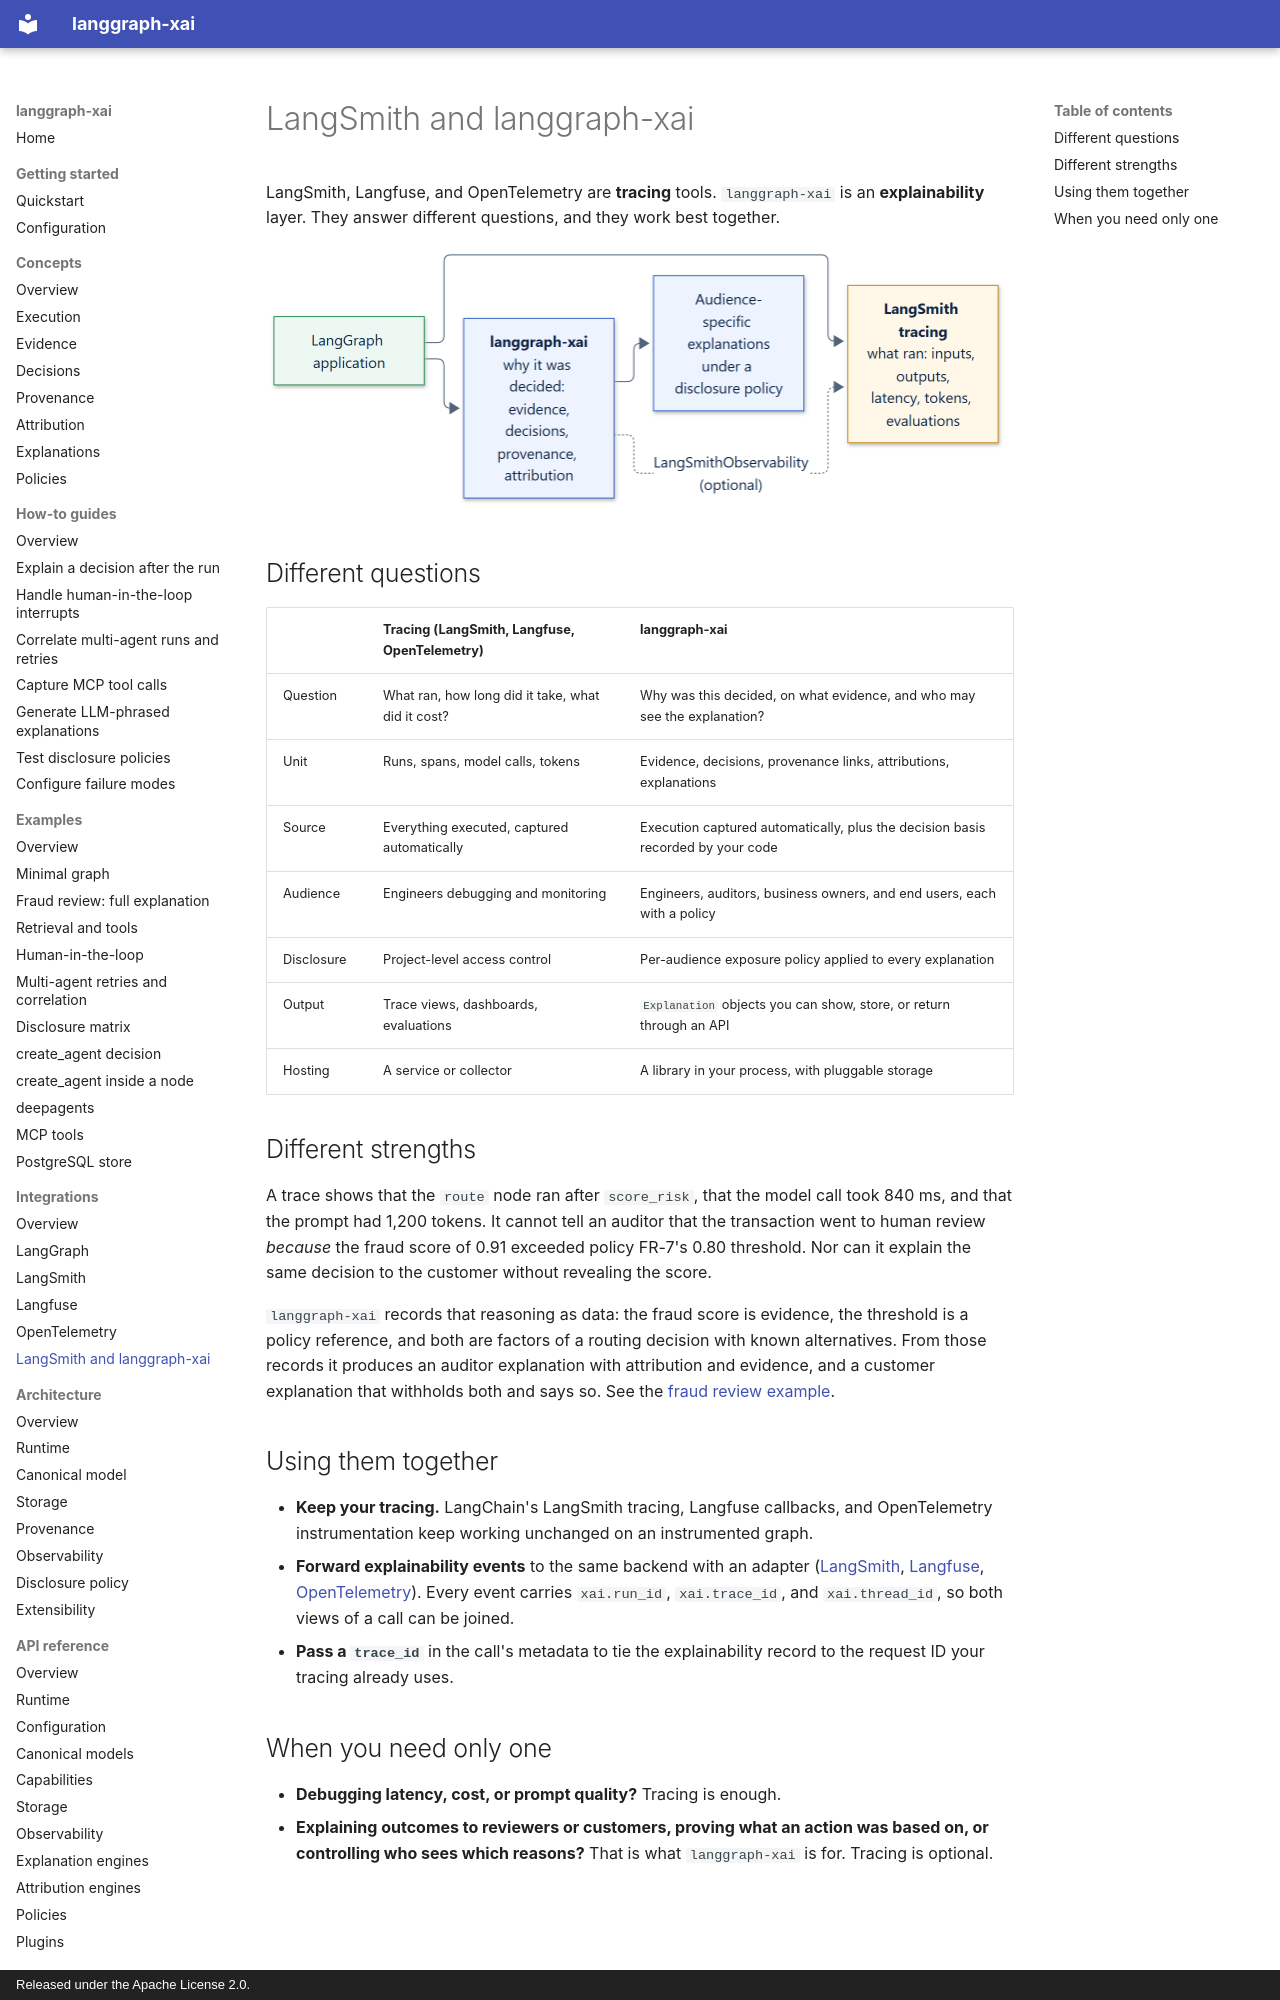

repository: smuniharish/langgraph-xai · page: integrations/langsmith-vs-langgraph-xai/index.html · generator: mkdocs · copyright: Released under the Apache License 2.0.

# LangSmith and langgraph-xai

LangSmith, Langfuse, and OpenTelemetry are **tracing** tools. `langgraph-xai`
is an **explainability** layer. They answer different questions, and they work
best together.

![Tracing and explainability side by side](../assets/diagrams/langsmith-comparison.png)

## Different questions

| | Tracing (LangSmith, Langfuse, OpenTelemetry) | langgraph-xai |
| --- | --- | --- |
| Question | What ran, how long did it take, what did it cost? | Why was this decided, on what evidence, and who may see the explanation? |
| Unit | Runs, spans, model calls, tokens | Evidence, decisions, provenance links, attributions, explanations |
| Source | Everything executed, captured automatically | Execution captured automatically, plus the decision basis recorded by your code |
| Audience | Engineers debugging and monitoring | Engineers, auditors, business owners, and end users, each with a policy |
| Disclosure | Project-level access control | Per-audience exposure policy applied to every explanation |
| Output | Trace views, dashboards, evaluations | `Explanation` objects you can show, store, or return through an API |
| Hosting | A service or collector | A library in your process, with pluggable storage |

## Different strengths

A trace shows that the `route` node ran after `score_risk`, that the model call
took 840 ms, and that the prompt had 1,200 tokens. It cannot tell an auditor
that the transaction went to human review *because* the fraud score of 0.91
exceeded policy FR-7's 0.80 threshold. Nor can it explain the same decision to
the customer without revealing the score.

`langgraph-xai` records that reasoning as data: the fraud score is evidence, the
threshold is a policy reference, and both are factors of a routing decision
with known alternatives. From those records it produces an auditor explanation
with attribution and evidence, and a customer explanation that withholds both
and says so. See the [fraud review example](../examples/full-explanation.md).
